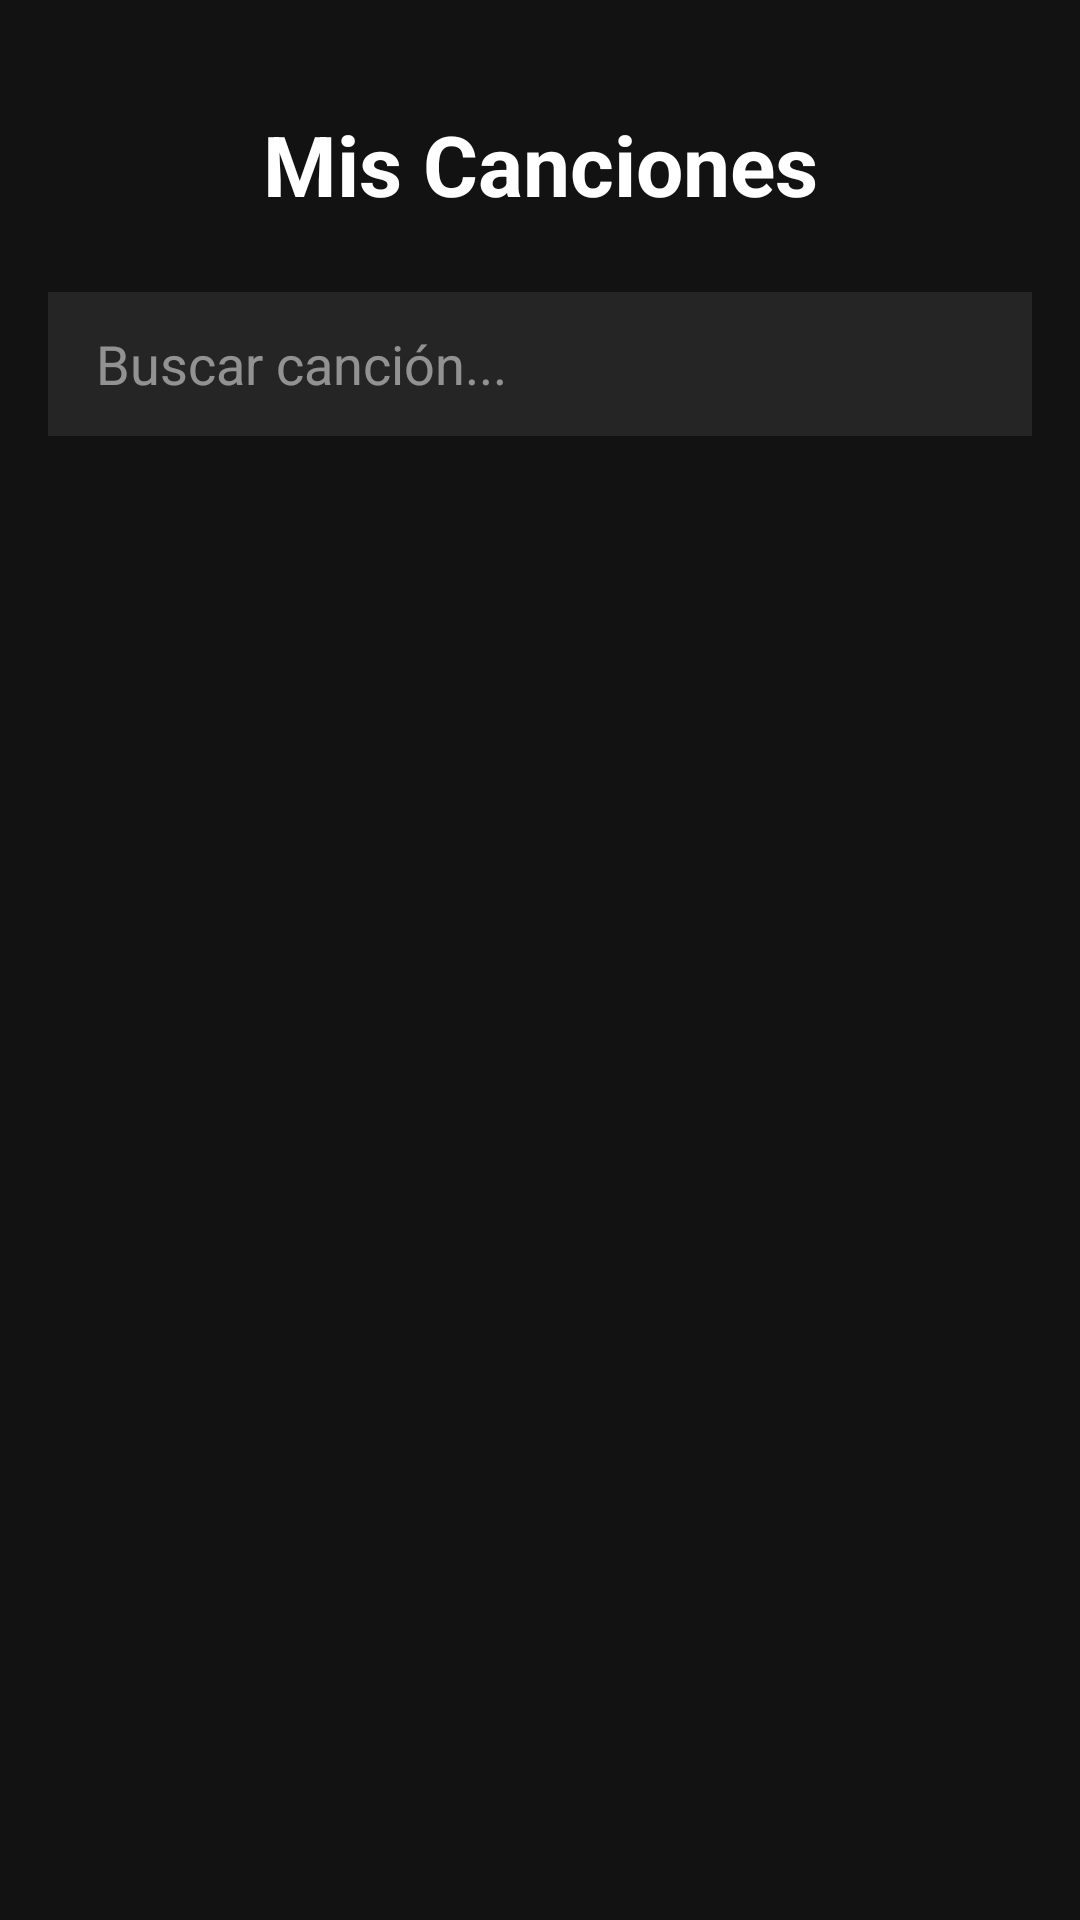

Layout XML and referenced resources for this Android screen:
<!-- AndroidManifest.xml: activity theme Theme.AppCompat.Light.DarkActionBar -->
<!-- res/layout/activity_list.xml -->
<?xml version="1.0" encoding="utf-8"?>
<LinearLayout xmlns:android="http://schemas.android.com/apk/res/android"
    xmlns:app="http://schemas.android.com/apk/res-auto"
    android:layout_width="match_parent"
    android:layout_height="match_parent"
    android:orientation="vertical"
    android:padding="16dp"
    android:background="#121212">

    <TextView
    android:layout_width="match_parent"
    android:layout_height="wrap_content"
    android:text="Mis Canciones"
    android:textSize="28sp"
    android:textStyle="bold"
    android:textColor="#FFFFFF"
    android:gravity="center"
    android:layout_marginTop="20dp"
    android:layout_marginBottom="24dp"/>

    <androidx.appcompat.widget.SearchView
    android:id="@+id/searchView"
    android:layout_width="match_parent"
    android:layout_height="wrap_content"
    android:layout_marginBottom="16dp"
    android:background="#252525"
    app:iconifiedByDefault="false"
    app:queryHint="Buscar canción..."
    app:queryBackground="@android:color/transparent"
    app:searchIcon="@drawable/ic_search"
    android:theme="@style/ThemeOverlay.AppCompat.Dark" />

    <androidx.recyclerview.widget.RecyclerView
        android:id="@+id/recyclerViewSongs"
        android:layout_width="match_parent"
        android:layout_height="match_parent"
        android:background="#121212"/>
</LinearLayout>
<!-- resources referenced by this layout -->
<resources>

</resources>
